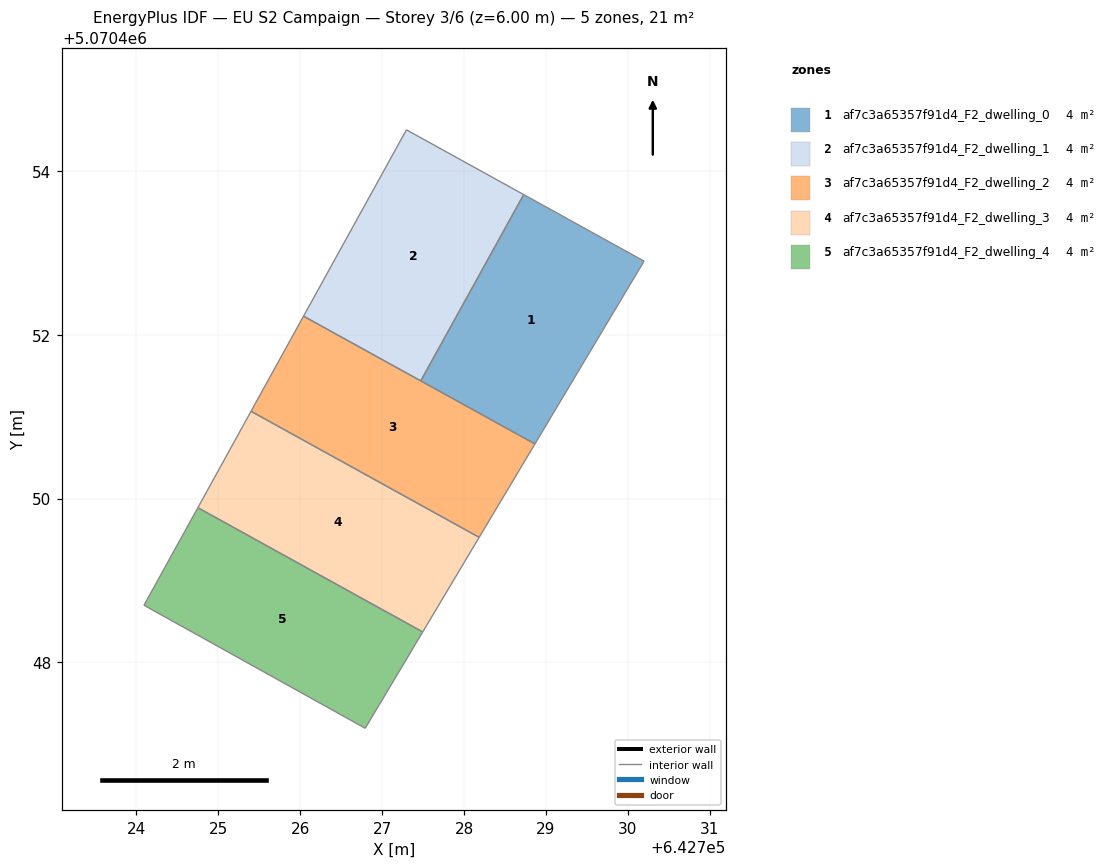
=== STOREY PLAN SPEC (per zone: floor XY polygon, exterior-wall plan segments, windows/doors) ===
zone 1: af7c3a65357f91d4_F2_dwelling_0  (4.2 m²)
  floor: (642730.20, 5070452.90) (642728.87, 5070450.67) (642727.47, 5070451.44) (642728.73, 5070453.71)
  interior walls: 4
zone 2: af7c3a65357f91d4_F2_dwelling_1  (4.2 m²)
  floor: (642728.73, 5070453.71) (642727.47, 5070451.44) (642726.04, 5070452.23) (642727.30, 5070454.50)
  interior walls: 4
zone 3: af7c3a65357f91d4_F2_dwelling_2  (4.3 m²)
  floor: (642728.87, 5070450.67) (642728.19, 5070449.53) (642725.40, 5070451.07) (642726.04, 5070452.23)
  interior walls: 4
zone 4: af7c3a65357f91d4_F2_dwelling_3  (4.2 m²)
  floor: (642728.19, 5070449.53) (642727.50, 5070448.37) (642724.75, 5070449.89) (642725.40, 5070451.07)
  interior walls: 4
zone 5: af7c3a65357f91d4_F2_dwelling_4  (4.2 m²)
  floor: (642727.50, 5070448.37) (642726.79, 5070447.20) (642724.09, 5070448.70) (642724.75, 5070449.89)
  interior walls: 4

=== DERIVED (storey summary) ===
Building: EU S2 Campaign
Storey: 3 of 6  (floor level z = 6.00 m)
Storey gross floor area: 21.2 m²
Zones on this storey: 5
  - af7c3a65357f91d4_F2_dwelling_0: floor 4.2 m²
  - af7c3a65357f91d4_F2_dwelling_1: floor 4.2 m²
  - af7c3a65357f91d4_F2_dwelling_2: floor 4.3 m²
  - af7c3a65357f91d4_F2_dwelling_3: floor 4.2 m²
  - af7c3a65357f91d4_F2_dwelling_4: floor 4.2 m²
Zone adjacency (shared interzone walls):
  - af7c3a65357f91d4_F2_dwelling_0 ↔ af7c3a65357f91d4_F2_dwelling_1
  - af7c3a65357f91d4_F2_dwelling_2 ↔ af7c3a65357f91d4_F2_dwelling_3
  - af7c3a65357f91d4_F2_dwelling_3 ↔ af7c3a65357f91d4_F2_dwelling_4